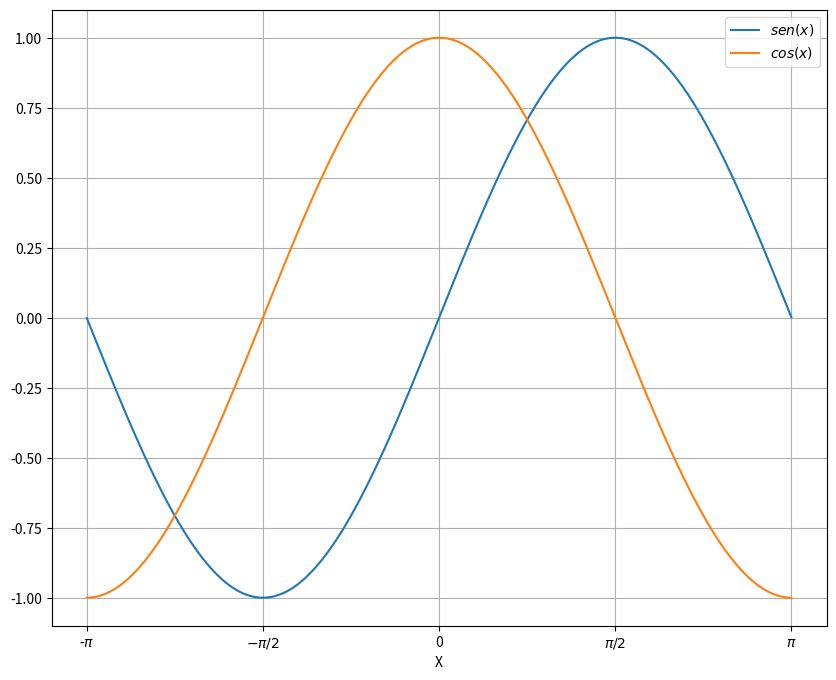

Reproduce this figure in Python.
# -*- coding: utf-8 -*-
"""
Created on Mon Sep 19 19:48:10 2022

@author: Lisandro
"""

# =============================================================================
# 5.Grafique
#     
# c) 
#     f1(x) = cos(x)
#     f2(x) = sin(x) en [-3, 3]
# 
# =============================================================================
import matplotlib.pyplot as plt
import numpy as np

x = [n/100 for n in range(-314, 315)]

fig = plt.figure()
fig.set_figwidth(10)
fig.set_figheight(8)

plt.plot(x, np.sin(x))
plt.plot(x, np.cos(x))
plt.grid()
plt.xlabel("X")
plt.xticks([-3.14, -1.57, 0, 1.57, 3.14], 
           ["-$\pi$", "$-\pi/2$", "0", "$\pi/2$", "$\pi$"])
plt.legend(["$sen(x)$", "$cos(x)$"])
plt.show()